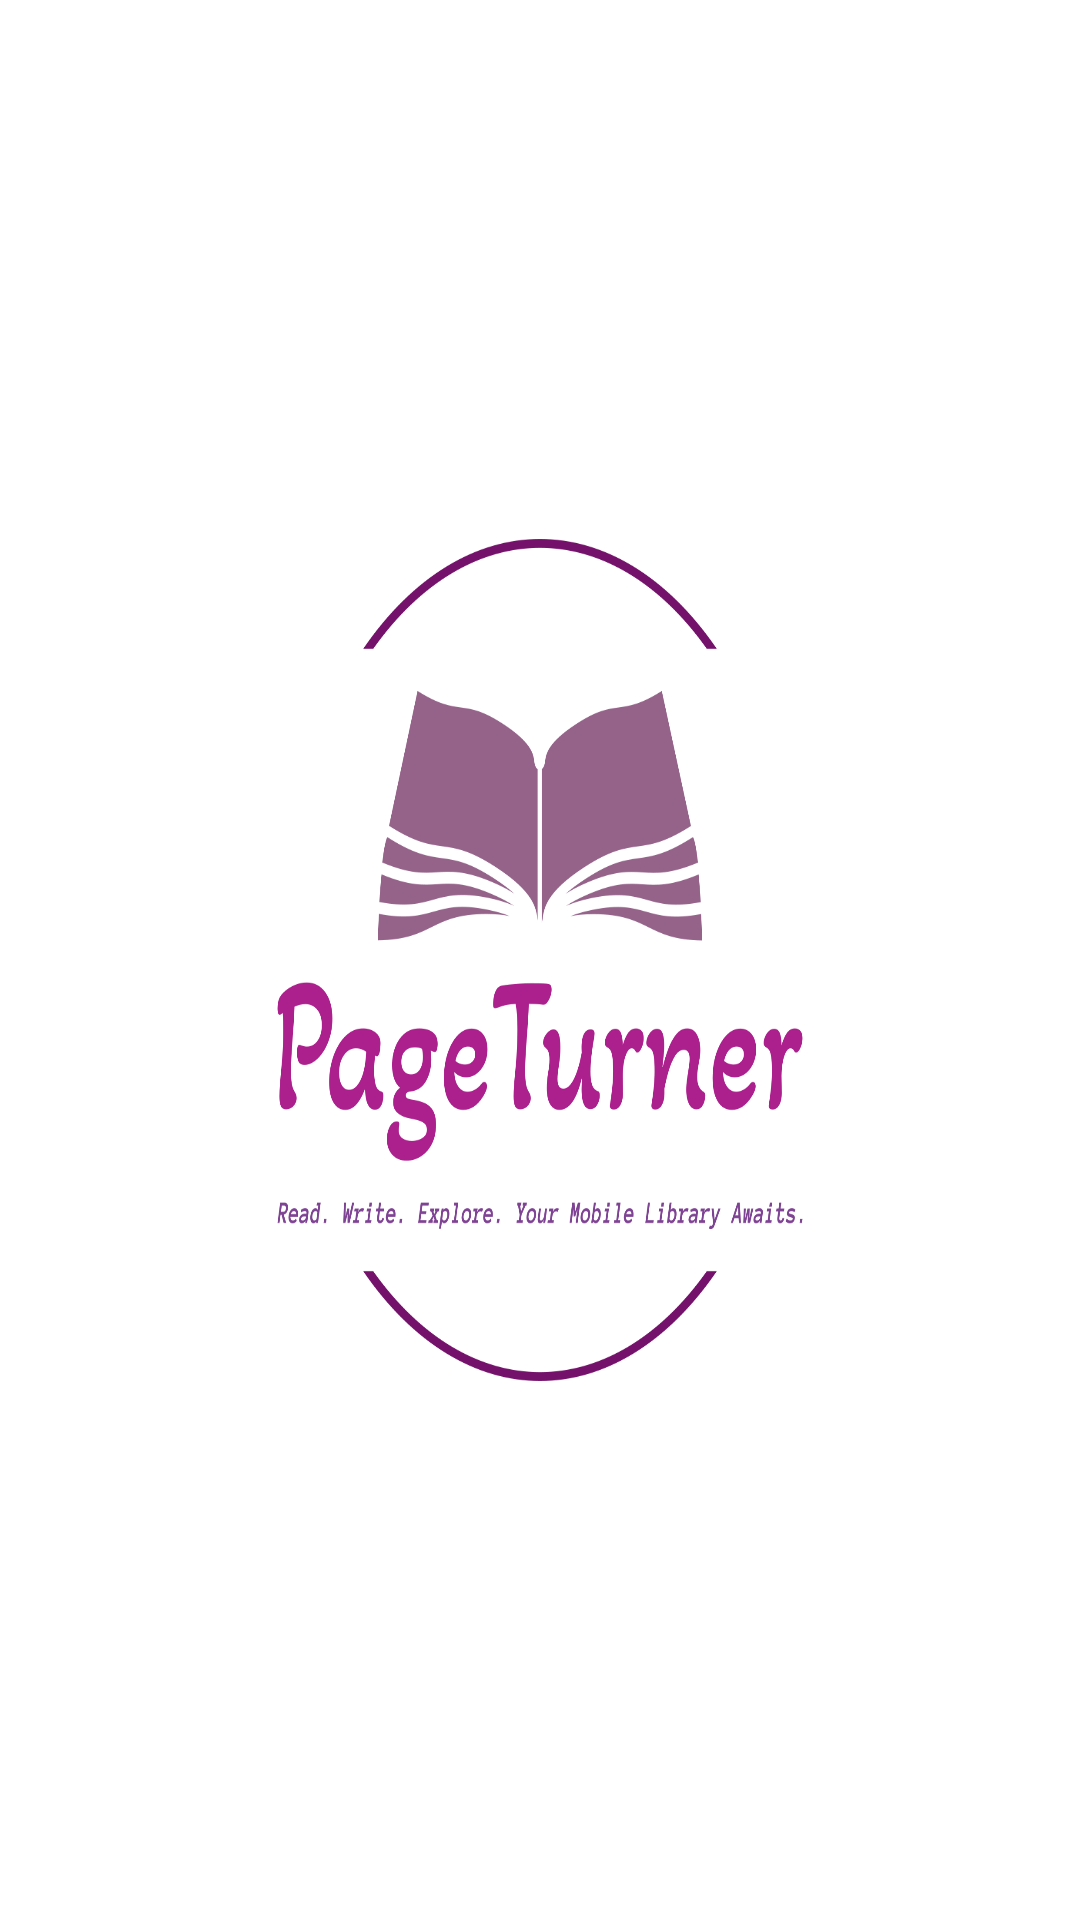

Write the Android layout XML for this screen, with the resource values it uses.
<!-- AndroidManifest.xml: application theme Theme.EBook -->
<!-- res/layout/activity_launch.xml -->
<?xml version="1.0" encoding="utf-8"?>
<androidx.constraintlayout.widget.ConstraintLayout xmlns:android="http://schemas.android.com/apk/res/android"
    xmlns:app="http://schemas.android.com/apk/res-auto"
    xmlns:tools="http://schemas.android.com/tools"
    android:id="@+id/main"
    android:layout_width="match_parent"
    android:layout_height="match_parent"
    android:background="@color/white"
    tools:context=".launch">

    <Button
        android:id="@+id/logo_button"
        android:layout_width="290dp"
        android:layout_height="290dp"
        android:background="@drawable/logo"
        app:layout_constraintBottom_toBottomOf="parent"
        app:layout_constraintEnd_toEndOf="parent"
        app:layout_constraintHorizontal_bias="0.5"
        app:layout_constraintStart_toStartOf="parent"
        app:layout_constraintTop_toTopOf="parent"
        app:layout_constraintVertical_bias="0.5" />


</androidx.constraintlayout.widget.ConstraintLayout>
<!-- resources referenced by this layout -->
<resources>
  <color name="white">#FFFFFFFF</color>
  <!-- drawable logo: png bitmap (drawable, 46014 bytes) -->
  <style name="Theme.EBook" parent="Base.Theme.EBook" />
  <style name="Base.Theme.EBook" parent="Theme.Material3.DayNight.NoActionBar">
          
         <item name="colorPrimary">@color/purple</item>
          <item name="colorPrimaryVariant">@color/purple</item>
          <item name="android:statusBarColor">@color/purple</item>
      </style>
  <color name="purple">#BF50A7</color>
</resources>
